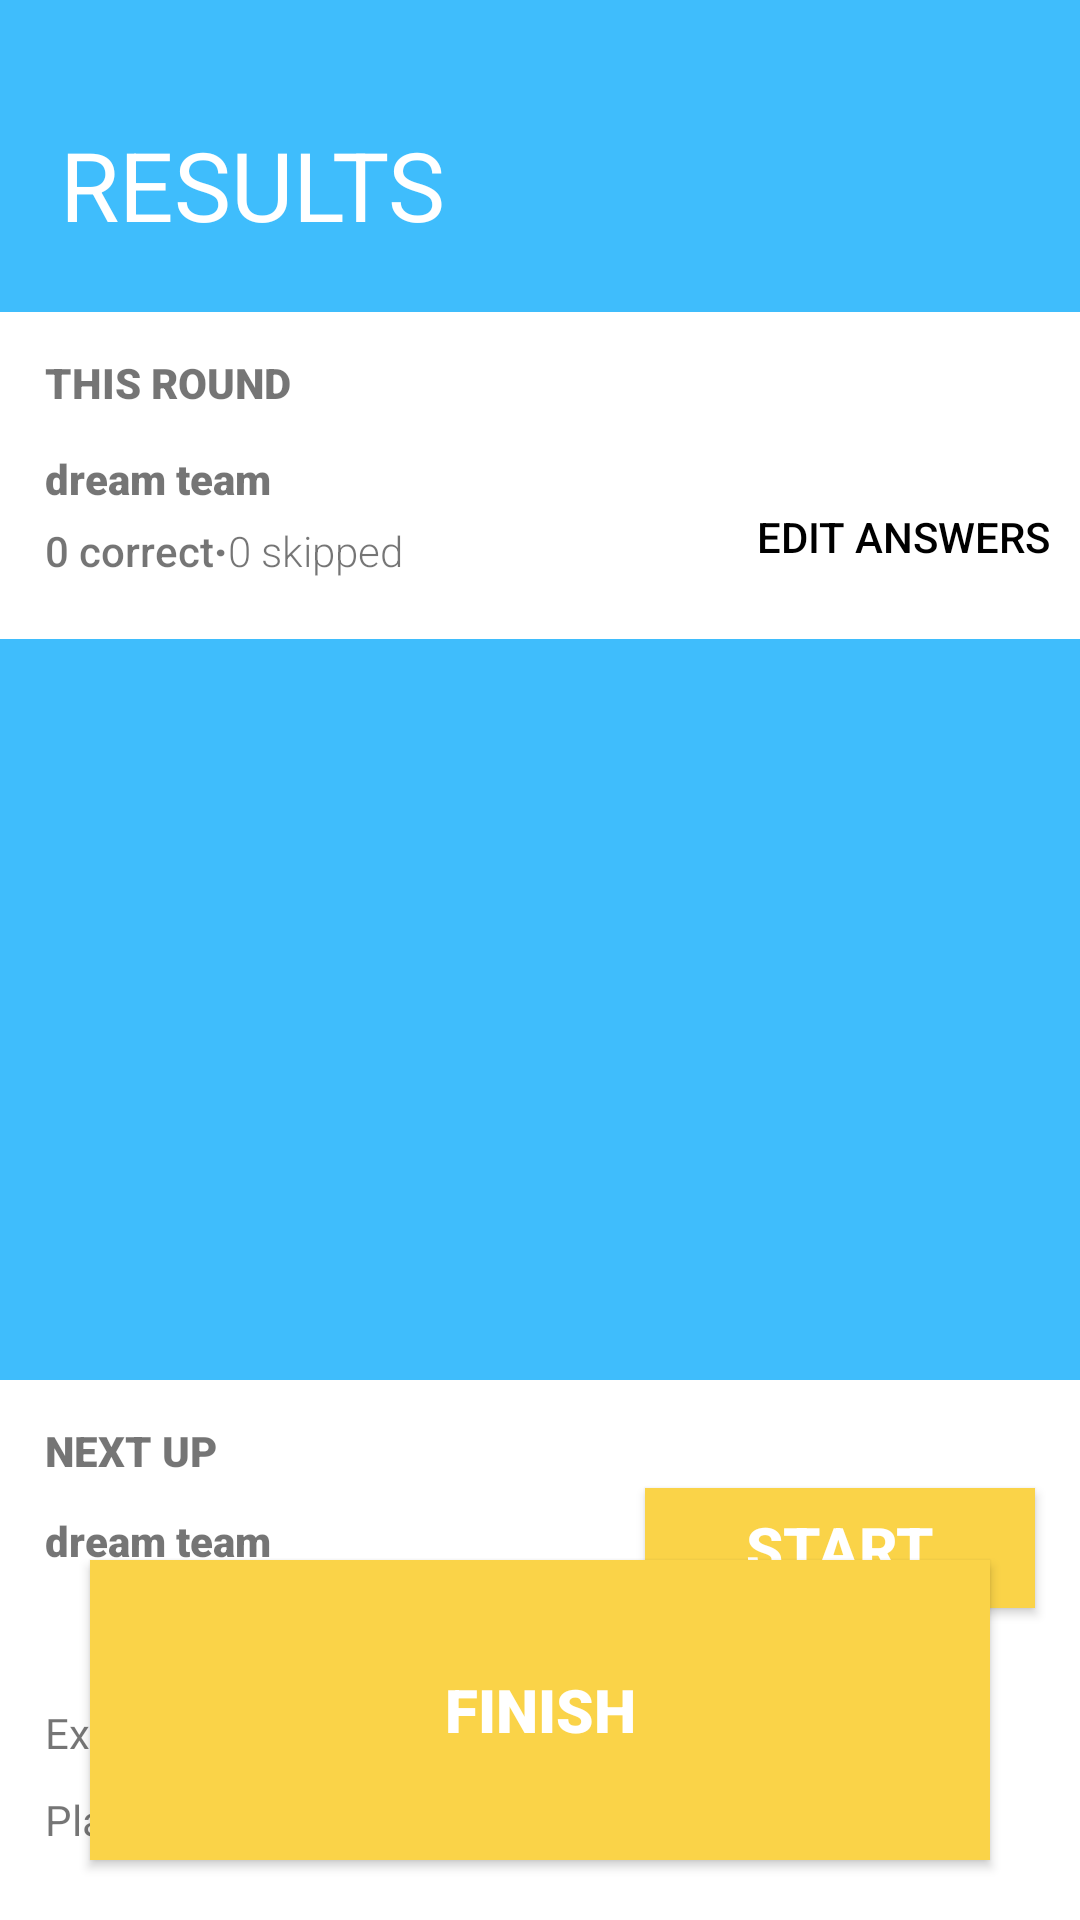

Write the Android layout XML for this screen, with the resource values it uses.
<!-- AndroidManifest.xml: activity theme AppTheme.NoActionBar -->
<!-- res/layout/activity_results.xml -->
<?xml version="1.0" encoding="utf-8"?>
<androidx.constraintlayout.widget.ConstraintLayout xmlns:android="http://schemas.android.com/apk/res/android"
    xmlns:app="http://schemas.android.com/apk/res-auto"
    xmlns:tools="http://schemas.android.com/tools"
    android:layout_width="match_parent"
    android:layout_height="match_parent"
    android:background="@color/alias_blue"
    tools:context=".ResultsActivity">

    <TextView
        android:id="@+id/textView7"
        android:layout_width="wrap_content"
        android:layout_height="wrap_content"
        android:layout_marginStart="20dp"
        android:layout_marginTop="40dp"
        android:text="@string/results"
        android:textColor="@android:color/white"
        android:textSize="33sp"
        android:autoSizeMaxTextSize="33sp"
        android:autoSizeMinTextSize="12sp"
        android:autoSizeStepGranularity="2sp"
        android:autoSizeTextType="uniform"
        app:autoSizeMaxTextSize="33sp"
        app:autoSizeMinTextSize="12sp"
        app:autoSizeStepGranularity="2sp"
        app:autoSizeTextType="uniform"
        app:layout_constraintStart_toStartOf="parent"
        app:layout_constraintTop_toTopOf="parent" />

    <androidx.constraintlayout.widget.ConstraintLayout
        android:id="@+id/constraintLayout2"
        android:layout_width="match_parent"
        android:layout_height="wrap_content"
        android:layout_marginTop="20dp"
        app:layout_constraintEnd_toEndOf="parent"
        app:layout_constraintHorizontal_bias="0.0"
        app:layout_constraintStart_toStartOf="parent"
        android:background="@android:color/white"
        app:layout_constraintTop_toBottomOf="@+id/textView7">

        <TextView
            android:id="@+id/teamTextView"
            android:layout_width="wrap_content"
            android:layout_height="wrap_content"
            android:layout_marginStart="15dp"
            android:layout_marginTop="13dp"
            android:fontFamily="sans-serif-black"
            android:text="dream team"
            app:layout_constraintStart_toStartOf="parent"
            app:layout_constraintTop_toBottomOf="@+id/dialogTeamNameTextView2" />

        <TextView
            android:id="@+id/dialogTeamNameTextView2"
            android:layout_width="wrap_content"
            android:layout_height="wrap_content"
            android:layout_marginTop="14dp"
            android:fontFamily="sans-serif-black"
            android:text="@string/this_round"
            app:layout_constraintStart_toStartOf="@+id/teamTextView"
            app:layout_constraintTop_toTopOf="parent" />

        <TextView
            android:id="@+id/correctTextView"
            android:layout_width="wrap_content"
            android:layout_height="wrap_content"
            android:layout_marginTop="5dp"
            android:layout_marginBottom="20dp"
            android:fontFamily="sans-serif-medium"
            android:text="0 correct"
            app:layout_constraintBottom_toBottomOf="parent"
            app:layout_constraintStart_toStartOf="@+id/teamTextView"
            app:layout_constraintTop_toBottomOf="@+id/teamTextView"
            app:layout_constraintVertical_bias="0.0" />

        <TextView
            android:id="@+id/skipTextView"
            android:layout_width="wrap_content"
            android:layout_height="wrap_content"
            android:fontFamily="sans-serif-light"
            android:text="0 skipped"
            app:layout_constraintBottom_toBottomOf="@+id/dotTextView3"
            app:layout_constraintStart_toEndOf="@+id/dotTextView3" />

        <TextView
            android:id="@+id/dotTextView3"
            android:layout_width="wrap_content"
            android:layout_height="wrap_content"
            android:fontFamily="sans-serif-black"
            android:gravity="center"
            android:text="·"
            app:layout_constraintBottom_toBottomOf="@+id/correctTextView"
            app:layout_constraintStart_toEndOf="@+id/correctTextView" />

        <Button
            android:id="@+id/editAnswersButton"
            android:layout_width="wrap_content"
            android:layout_height="wrap_content"
            android:layout_marginEnd="10dp"
            android:layout_marginBottom="10dp"
            android:textColor="@android:color/black"
            android:background="@android:color/transparent"
            android:stateListAnimator="@null"
            android:text="@string/edit_answers"
            app:layout_constraintBottom_toBottomOf="parent"
            app:layout_constraintEnd_toEndOf="parent" />

    </androidx.constraintlayout.widget.ConstraintLayout>

    <androidx.constraintlayout.widget.ConstraintLayout
        android:id="@+id/constraintLayout3"
        android:layout_width="match_parent"
        android:layout_height="180dp"
        android:background="@android:color/white"
        app:layout_constraintBottom_toBottomOf="parent"
        app:layout_constraintEnd_toEndOf="parent"
        app:layout_constraintStart_toStartOf="parent">

        <TextView
            android:id="@+id/nextTeamTextView"
            android:layout_width="wrap_content"
            android:layout_height="wrap_content"
            android:layout_marginStart="15dp"
            android:layout_marginTop="11dp"
            android:fontFamily="sans-serif-black"
            android:text="dream team"
            app:layout_constraintEnd_toStartOf="@+id/stopButton"
            app:layout_constraintHorizontal_bias="0.0"
            app:layout_constraintStart_toStartOf="parent"
            app:layout_constraintTop_toBottomOf="@+id/nextTeamTextView2" />


        <TextView
            android:id="@+id/nextTeamTextView2"
            android:layout_width="wrap_content"
            android:layout_height="wrap_content"
            android:layout_marginTop="14dp"
            android:fontFamily="sans-serif-black"
            android:text="@string/next_up"
            app:layout_constraintStart_toStartOf="@+id/nextTeamTextView"
            app:layout_constraintTop_toTopOf="parent" />

        <Button
            android:id="@+id/startButton"
            android:layout_width="130dp"
            android:layout_height="40dp"
            android:layout_marginTop="36dp"
            android:layout_marginEnd="15dp"
            android:background="@color/alias_yellow"
            android:textStyle="bold"
            android:text="@string/start"
            android:textColor="@android:color/white"
            android:textSize="20sp"
            app:layout_constraintEnd_toEndOf="parent"
            app:layout_constraintTop_toTopOf="parent" />

        <TextView
            android:id="@+id/textView10"
            android:layout_width="wrap_content"
            android:layout_height="wrap_content"
            android:layout_marginTop="45dp"
            android:fontFamily="@font/roboto_medium"
            android:text="@string/explaining"
            app:layout_constraintStart_toStartOf="@+id/nextTeamTextView"
            app:layout_constraintTop_toBottomOf="@+id/nextTeamTextView" />

        <TextView
            android:id="@+id/explainingTextView"
            android:layout_width="wrap_content"
            android:layout_height="wrap_content"
            android:layout_marginTop="10dp"
            android:layout_marginBottom="20dp"
            android:text="@string/player_1"
            app:layout_constraintBottom_toBottomOf="parent"
            app:layout_constraintStart_toStartOf="@+id/textView10"
            app:layout_constraintTop_toBottomOf="@+id/textView10"
            app:layout_constraintVertical_bias="0.0" />

        <TextView
            android:id="@+id/answeringTextView"
            android:layout_width="wrap_content"
            android:layout_height="wrap_content"
            android:text="@string/player_2"
            app:layout_constraintBottom_toBottomOf="@+id/explainingTextView"
            app:layout_constraintStart_toStartOf="@+id/textView12" />

        <TextView
            android:id="@+id/textView12"
            android:layout_width="wrap_content"
            android:layout_height="wrap_content"
            android:layout_marginStart="100dp"
            android:fontFamily="@font/roboto_medium"
            android:text="@string/answering"
            app:layout_constraintStart_toEndOf="@+id/textView10"
            app:layout_constraintTop_toTopOf="@+id/textView10" />

    </androidx.constraintlayout.widget.ConstraintLayout>

    <ListView
        android:id="@+id/resultListView"
        android:layout_width="match_parent"
        android:layout_height="0dp"
        android:layout_marginStart="1dp"
        android:layout_marginTop="1dp"
        android:layout_marginEnd="1dp"
        android:layout_marginBottom="1dp"
        app:layout_constraintBottom_toTopOf="@+id/constraintLayout3"
        app:layout_constraintEnd_toEndOf="parent"
        app:layout_constraintStart_toStartOf="parent"
        app:layout_constraintTop_toBottomOf="@+id/constraintLayout2" />

    <Button
        android:id="@+id/finishButton"
        android:layout_width="0dp"
        android:layout_height="100dp"
        android:layout_marginStart="30dp"
        android:layout_marginEnd="30dp"
        android:layout_marginBottom="20dp"
        android:background="@color/alias_yellow"
        android:fontFamily="sans-serif-black"
        android:text="@string/finish"
        android:textColor="@android:color/white"
        android:textSize="20sp"
        app:layout_constraintBottom_toBottomOf="@+id/constraintLayout3"
        app:layout_constraintEnd_toEndOf="parent"
        app:layout_constraintStart_toStartOf="parent" />

</androidx.constraintlayout.widget.ConstraintLayout>
<!-- resources referenced by this layout -->
<resources>
  <color name="alias_blue">#3FBDFC</color>
  <color name="alias_yellow">#FAD348</color>
  <string name="answering">Answering</string>
  <string name="edit_answers">EDIT ANSWERS</string>
  <string name="explaining">Explaining</string>
  <string name="finish">FINISH</string>
  <string name="next_up">NEXT UP</string>
  <string name="player_1">Player 1</string>
  <string name="player_2">Player 2</string>
  <string name="results">RESULTS</string>
  <string name="start">START</string>
  <string name="this_round">THIS ROUND</string>
  <style name="AppTheme.NoActionBar">
          <item name="windowActionBar">false</item>
          <item name="windowNoTitle">true</item>
      </style>
</resources>
